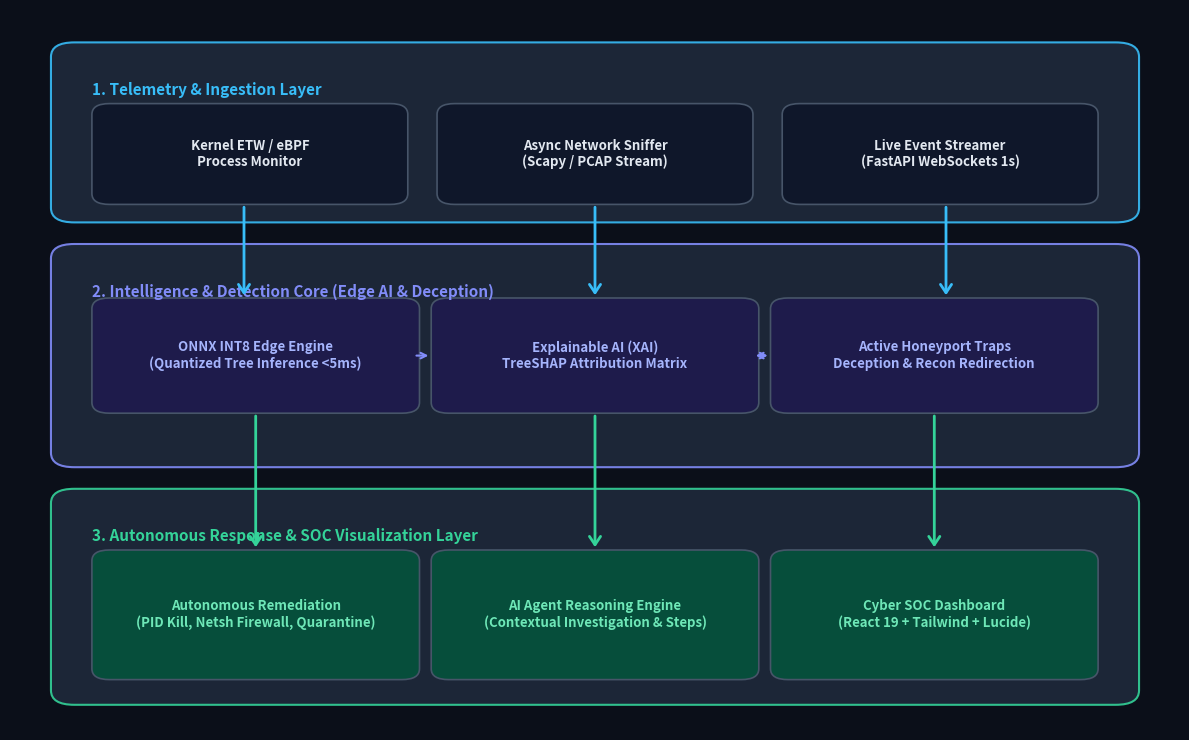

The script that saved this image: (Note: this script raises an exception after producing the figure.)
import matplotlib.pyplot as plt
import matplotlib.patches as patches

def generate_architecture_diagram(output_path):
    fig, ax = plt.subplots(figsize=(12, 7.5), dpi=300)
    ax.set_facecolor("#0B0F19")
    fig.patch.set_facecolor("#0B0F19")

    # Layer Boxes
    layers = [
        {"title": "1. Telemetry & Ingestion Layer", "color": "#1E293B", "border": "#38BDF8", "box": [0.05, 0.72, 0.9, 0.22]},
        {"title": "2. Intelligence & Detection Core (Edge AI & Deception)", "color": "#1E293B", "border": "#818CF8", "box": [0.05, 0.38, 0.9, 0.28]},
        {"title": "3. Autonomous Response & SOC Visualization Layer", "color": "#1E293B", "border": "#34D399", "box": [0.05, 0.05, 0.9, 0.27]}
    ]

    for l in layers:
        rect = patches.FancyBboxPatch(
            (l["box"][0], l["box"][1]), l["box"][2], l["box"][3],
            boxstyle="round,pad=0.015,rounding_size=0.02",
            linewidth=1.5, edgecolor=l["border"], facecolor=l["color"], alpha=0.9
        )
        ax.add_patch(rect)
        ax.text(l["box"][0] + 0.02, l["box"][1] + l["box"][3] - 0.04, l["title"],
                fontsize=11, fontweight="bold", color=l["border"], va="top")

    # Sub-components
    components = [
        # Layer 1
        {"name": "Kernel ETW / eBPF\nProcess Monitor", "x": 0.08, "y": 0.74, "w": 0.25, "h": 0.12, "color": "#0F172A", "text_color": "#E2E8F0"},
        {"name": "Async Network Sniffer\n(Scapy / PCAP Stream)", "x": 0.375, "y": 0.74, "w": 0.25, "h": 0.12, "color": "#0F172A", "text_color": "#E2E8F0"},
        {"name": "Live Event Streamer\n(FastAPI WebSockets 1s)", "x": 0.67, "y": 0.74, "w": 0.25, "h": 0.12, "color": "#0F172A", "text_color": "#E2E8F0"},

        # Layer 2
        {"name": "ONNX INT8 Edge Engine\n(Quantized Tree Inference <5ms)", "x": 0.08, "y": 0.45, "w": 0.26, "h": 0.14, "color": "#1E1B4B", "text_color": "#A5B4FC"},
        {"name": "Explainable AI (XAI)\nTreeSHAP Attribution Matrix", "x": 0.37, "y": 0.45, "w": 0.26, "h": 0.14, "color": "#1E1B4B", "text_color": "#A5B4FC"},
        {"name": "Active Honeyport Traps\nDeception & Recon Redirection", "x": 0.66, "y": 0.45, "w": 0.26, "h": 0.14, "color": "#1E1B4B", "text_color": "#A5B4FC"},

        # Layer 3
        {"name": "Autonomous Remediation\n(PID Kill, Netsh Firewall, Quarantine)", "x": 0.08, "y": 0.08, "w": 0.26, "h": 0.16, "color": "#064E3B", "text_color": "#6EE7B7"},
        {"name": "AI Agent Reasoning Engine\n(Contextual Investigation & Steps)", "x": 0.37, "y": 0.08, "w": 0.26, "h": 0.16, "color": "#064E3B", "text_color": "#6EE7B7"},
        {"name": "Cyber SOC Dashboard\n(React 19 + Tailwind + Lucide)", "x": 0.66, "y": 0.08, "w": 0.26, "h": 0.16, "color": "#064E3B", "text_color": "#6EE7B7"}
    ]

    for c in components:
        box = patches.FancyBboxPatch(
            (c["x"], c["y"]), c["w"], c["h"],
            boxstyle="round,pad=0.01,rounding_size=0.015",
            linewidth=1.2, edgecolor="#475569", facecolor=c["color"]
        )
        ax.add_patch(box)
        ax.text(c["x"] + c["w"]/2, c["y"] + c["h"]/2, c["name"],
                fontsize=9.5, fontweight="semibold", color=c["text_color"], ha="center", va="center")

    # Arrows
    arrow_props = dict(arrowstyle="->,head_width=0.4,head_length=0.6", lw=2, color="#38BDF8")
    
    # Layer 1 to Layer 2 arrows
    ax.annotate("", xy=(0.20, 0.60), xytext=(0.20, 0.73), arrowprops=arrow_props)
    ax.annotate("", xy=(0.50, 0.60), xytext=(0.50, 0.73), arrowprops=arrow_props)
    ax.annotate("", xy=(0.80, 0.60), xytext=(0.80, 0.73), arrowprops=arrow_props)

    # Layer 2 inter-flow
    ax.annotate("", xy=(0.36, 0.52), xytext=(0.345, 0.52), arrowprops=dict(arrowstyle="->", lw=1.5, color="#818CF8"))
    ax.annotate("", xy=(0.65, 0.52), xytext=(0.635, 0.52), arrowprops=dict(arrowstyle="<->", lw=1.5, color="#818CF8"))

    # Layer 2 to Layer 3 arrows
    arrow_props_down = dict(arrowstyle="->,head_width=0.4,head_length=0.6", lw=2, color="#34D399")
    ax.annotate("", xy=(0.21, 0.25), xytext=(0.21, 0.44), arrowprops=arrow_props_down)
    ax.annotate("", xy=(0.50, 0.25), xytext=(0.50, 0.44), arrowprops=arrow_props_down)
    ax.annotate("", xy=(0.79, 0.25), xytext=(0.79, 0.44), arrowprops=arrow_props_down)

    ax.set_xlim(0, 1)
    ax.set_ylim(0, 1)
    ax.axis("off")
    plt.tight_layout()
    plt.savefig(output_path, dpi=300, facecolor=fig.get_facecolor(), edgecolor="none")
    plt.close()
    print(f"Architecture diagram successfully saved to {output_path}")

if __name__ == "__main__":
    generate_architecture_diagram("d:/Desktop/aegis-ai/docs/media/screenshots/00_aegis_architecture_diagram.png")
